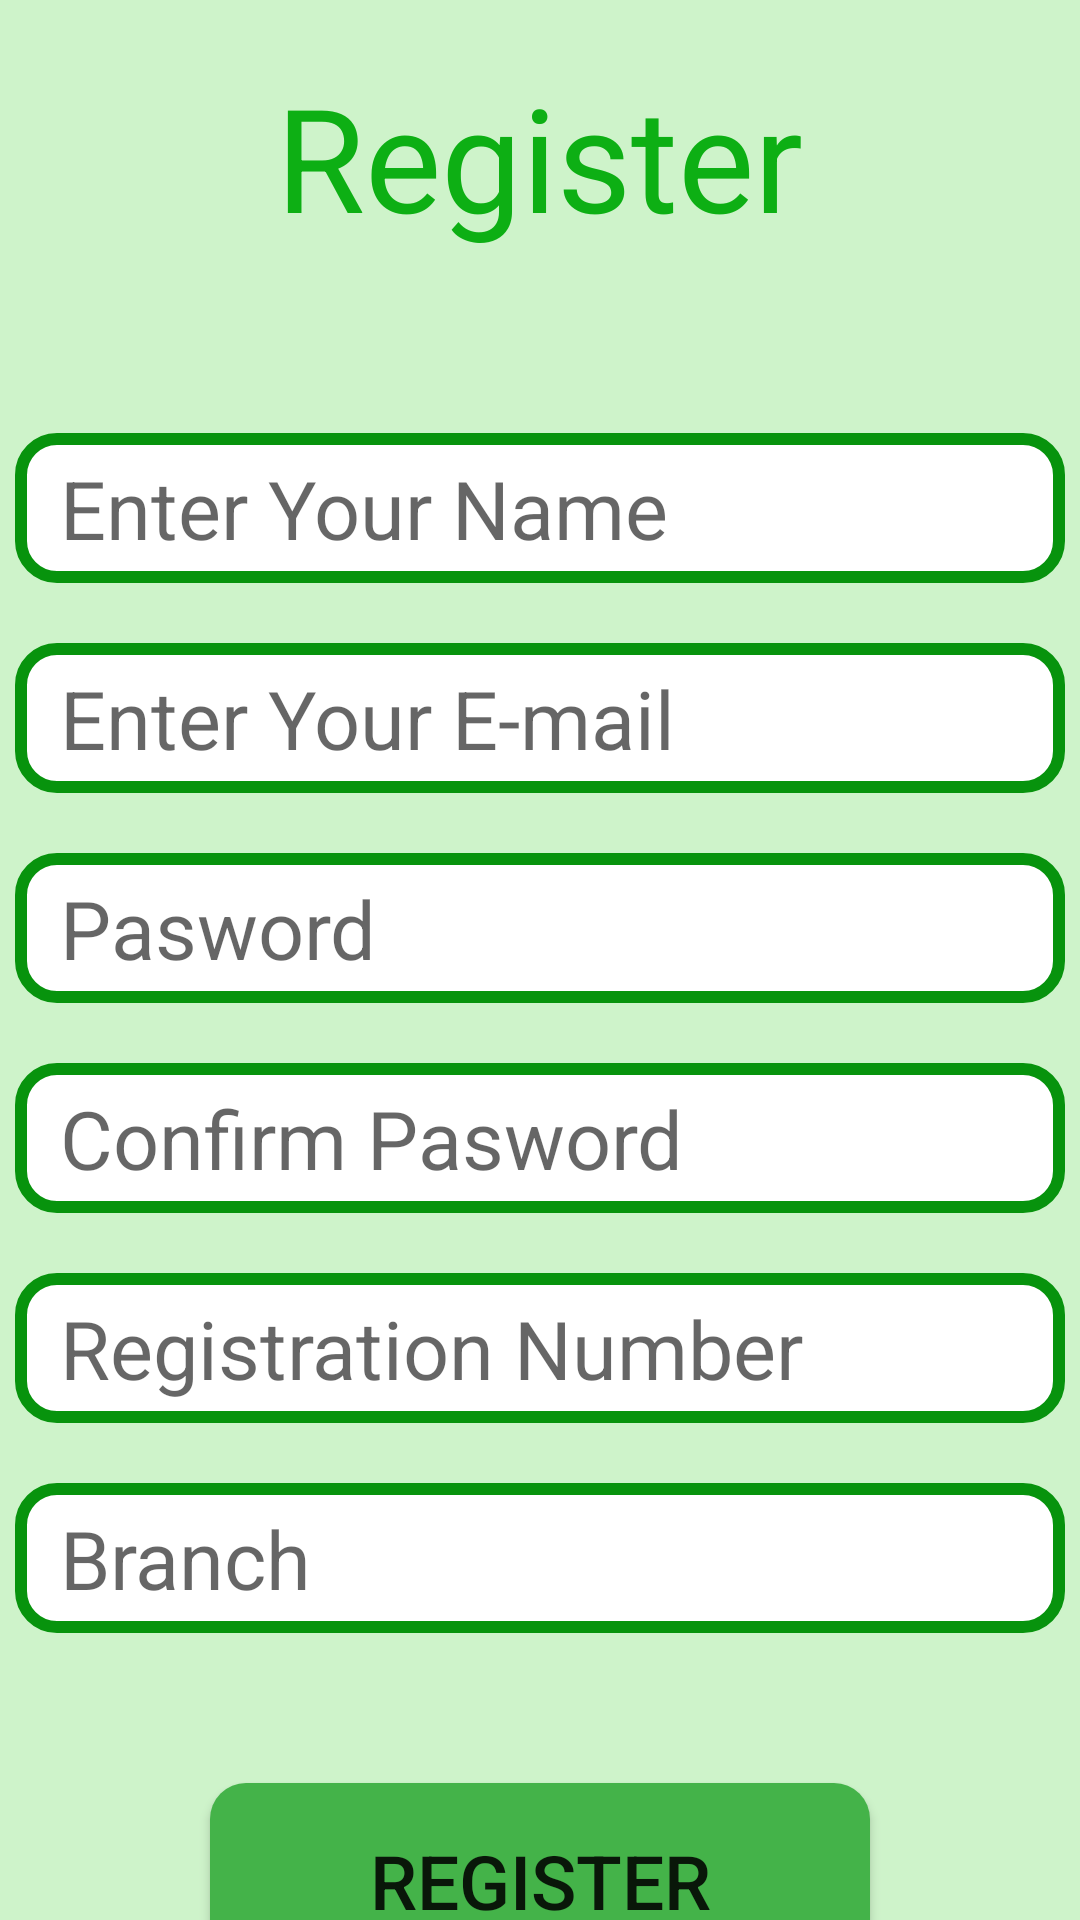

The Android layout XML behind this screen, and the referenced resources:
<!-- AndroidManifest.xml: application theme Theme.Minor -->
<!-- res/layout/activity_student_register.xml -->
<?xml version="1.0" encoding="utf-8"?>
<LinearLayout xmlns:android="http://schemas.android.com/apk/res/android"
    xmlns:app="http://schemas.android.com/apk/res-auto"
    xmlns:tools="http://schemas.android.com/tools"
    android:layout_width="match_parent"
    android:layout_height="match_parent"
    android:orientation="vertical"
    android:background="@drawable/background"
    tools:context=".Student_Register">



    <TextView
        android:id="@+id/txt1"
        android:layout_width="wrap_content"
        android:layout_height="wrap_content"
        android:layout_gravity="center_horizontal"
        android:text="Register"
        android:layout_marginTop="20dp"
        android:textColor="#0DAF14"
        android:textSize="48dp" />

    <EditText
        android:id="@+id/edtName"
        android:layout_width="350dp"
        android:textColor="@color/black"
        android:background="@drawable/border_line"
        android:paddingLeft="15dp"
        android:layout_height="50dp"
        android:hint="Enter Your Name"
        android:textSize="27dp"
        android:layout_gravity="center_horizontal"
        android:layout_marginTop="60dp"
        />

    <EditText
       android:id="@+id/edt2"
        android:layout_width="350dp"
        android:layout_height="50dp"
        android:textColor="@color/black"

        android:background="@drawable/border_line"
        android:paddingLeft="15dp"
        android:hint="Enter Your E-mail"
        android:textSize="27dp"
        android:layout_gravity="center_horizontal"
        android:layout_marginTop="20dp"
        />

    <EditText
        android:id="@+id/edt3"
        android:layout_width="350dp"
        android:layout_height="50dp"
        android:textColor="@color/black"
        android:background="@drawable/border_line"
        android:paddingLeft="15dp"
        android:hint="Pasword"
        android:textSize="27dp"
        android:layout_gravity="center_horizontal"
        android:layout_marginTop="20dp"
        />

    <EditText
        android:id="@+id/edt4"
        android:layout_width="350dp"
        android:layout_height="50dp"
        android:background="@drawable/border_line"
        android:paddingLeft="15dp"
        android:textColor="@color/black"
        android:hint="Confirm Pasword"
        android:textSize="27dp"
        android:layout_gravity="center_horizontal"
        android:layout_marginTop="20dp"
        />
    <EditText
        android:id="@+id/edt5"
        android:layout_width="350dp"
        android:layout_height="50dp"
        android:textColor="@color/black"
        android:background="@drawable/border_line"
        android:paddingLeft="15dp"
        android:hint="Registration Number"
        android:textSize="27dp"
        android:layout_gravity="center_horizontal"
        android:layout_marginTop="20dp"
        />
    <EditText
        android:id="@+id/edt6"
        android:layout_width="350dp"
        android:layout_height="50dp"
        android:background="@drawable/border_line"
        android:paddingLeft="15dp"
        android:hint="Branch"
        android:textColor="@color/black"
        android:textSize="27dp"
        android:layout_gravity="center_horizontal"
        android:layout_marginTop="20dp"
        />
    <androidx.appcompat.widget.AppCompatButton
        android:id="@+id/Registerbtn"
        android:layout_width="220dp"
        android:layout_height="65dp"
        android:textSize="25dp"
        android:text="Register"
        android:layout_marginTop="50dp"

        android:layout_gravity="center_horizontal"
        android:background="@drawable/btn_background"/>


</LinearLayout>
<!-- resources referenced by this layout -->
<resources>
  <!-- drawable background (drawable) -->
  <?xml version="1.0" encoding="utf-8"?>
  <selector xmlns:android="http://schemas.android.com/apk/res/android">
  <item>
      <shape android:shape="rectangle">
          <solid android:color="#CEF3CA"/>
      </shape>
  </item>
  </selector>
  <!-- drawable border_line (drawable) -->
  <?xml version="1.0" encoding="utf-8"?>
  <selector xmlns:android="http://schemas.android.com/apk/res/android">
      <item>
          <shape android:shape="rectangle">
              <solid android:color="@color/white"/>
              <stroke android:color="#07930D"
                  android:width="4dp"/>
              <corners android:radius="12dp"/>
  
          </shape>
      </item>
  </selector>
  <!-- drawable btn_background (drawable) -->
  <?xml version="1.0" encoding="utf-8"?>
  <selector xmlns:android="http://schemas.android.com/apk/res/android">
  
      <item>
          <shape android:shape="rectangle">
              <solid android:color="#44B349"/>
              <corners android:radius="12dp"/>
  
  
          </shape>
      </item>
  </selector>
  <style name="Theme.Minor" parent="Theme.MaterialComponents.DayNight.NoActionBar">
          
          <item name="colorPrimary">@color/purple_500</item>
          <item name="colorPrimaryVariant">@color/purple_700</item>
          <item name="colorOnPrimary">@color/white</item>
          
          <item name="colorSecondary">@color/teal_200</item>
          <item name="colorSecondaryVariant">@color/teal_700</item>
          <item name="colorOnSecondary">@color/black</item>
          
          <item name="android:statusBarColor" tools:targetApi="l">?attr/colorPrimaryVariant</item>
          
      </style>
  <!-- not gathered from this repository: default colours our renderer supplied (Android Studio template values) -->
  <color name="purple_500">#FF6200EE</color>
  <color name="purple_700">#FF3700B3</color>
  <color name="teal_200">#FF03DAC5</color>
  <color name="teal_700">#FF018786</color>
  <color name="black">#FF000000</color>
  <color name="white">#FFFFFFFF</color>
</resources>
